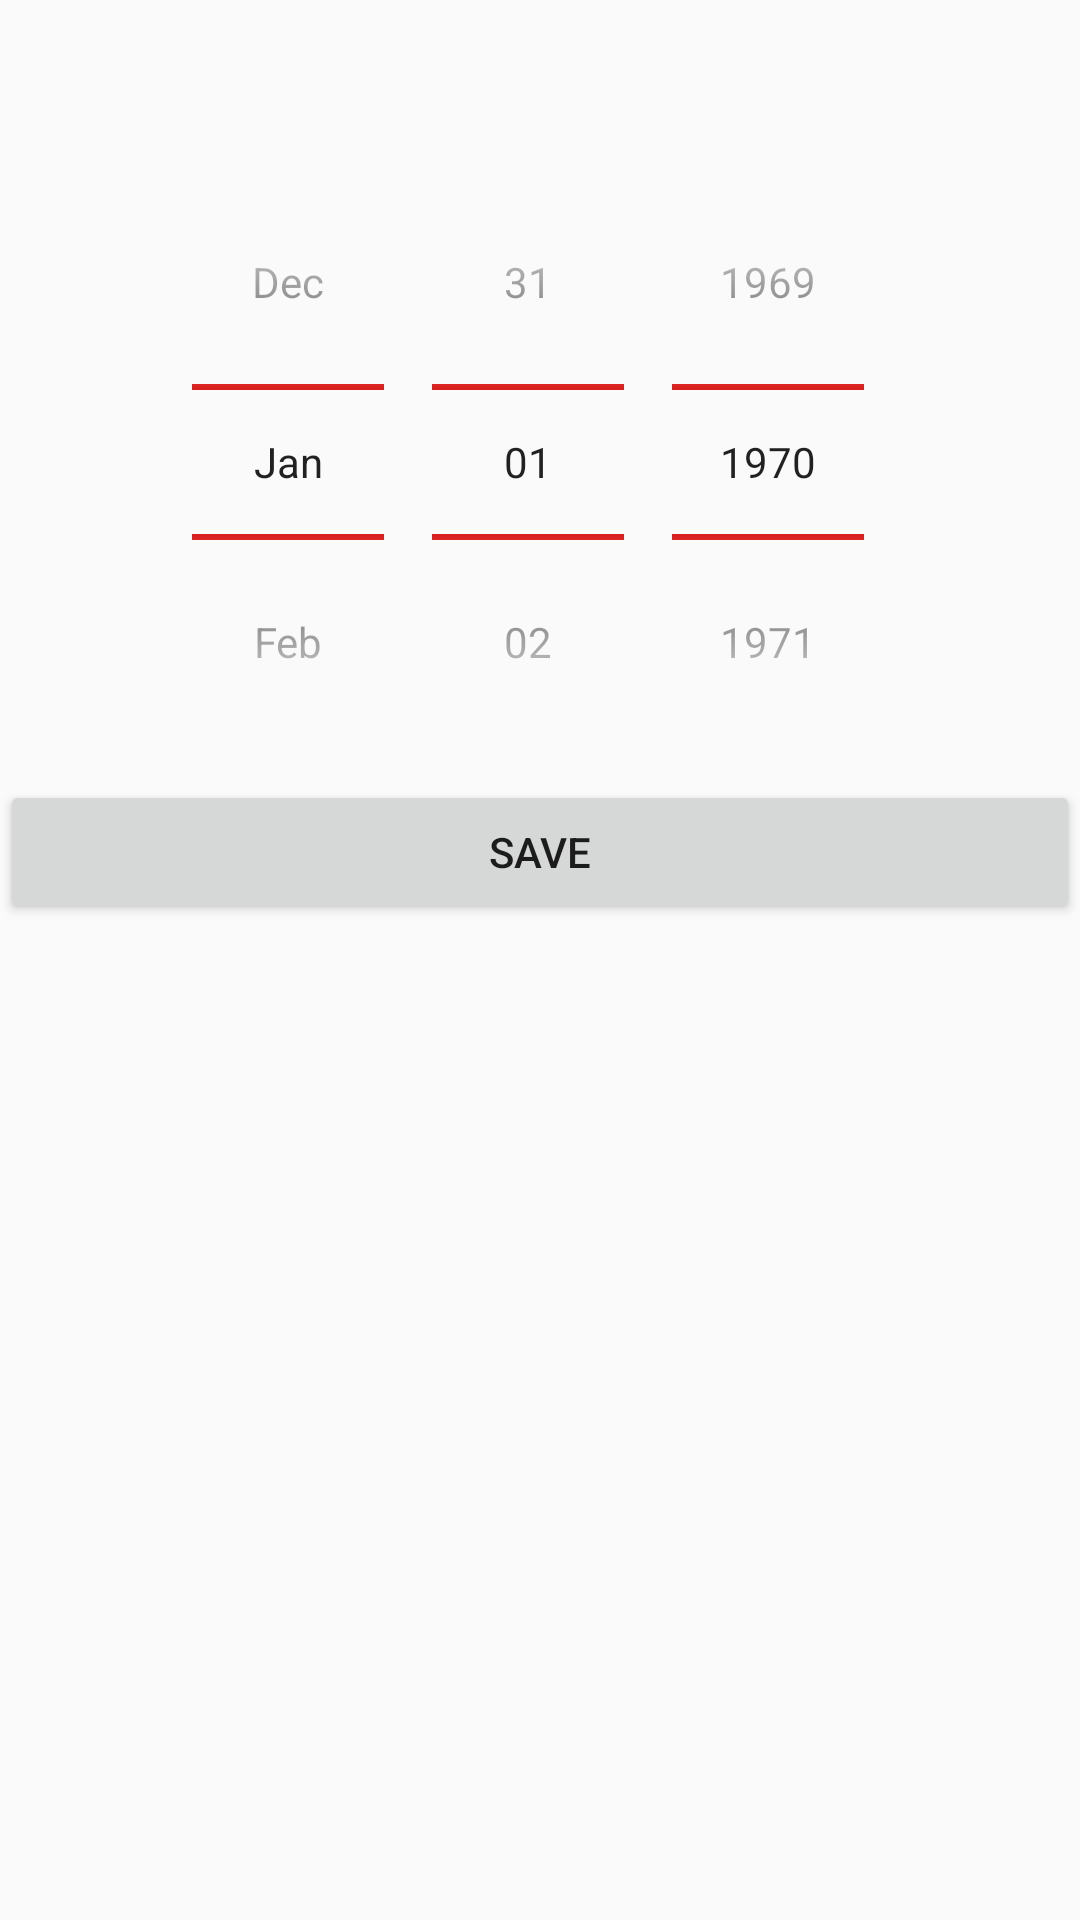

Android layout source for this screen:
<!-- AndroidManifest.xml: application theme AppTheme -->
<!-- res/layout/activity_main.xml -->
<?xml version="1.0" encoding="utf-8"?>
<androidx.constraintlayout.widget.ConstraintLayout
        xmlns:android="http://schemas.android.com/apk/res/android"
        xmlns:tools="http://schemas.android.com/tools"
        xmlns:app="http://schemas.android.com/apk/res-auto"
        android:layout_width="match_parent"
        android:layout_height="match_parent"
        tools:context=".MainActivity">

    <DatePicker
            android:id="@+id/date_picker"
            style="@style/MyDatePickerStyle"
            android:theme="@style/MyDatePickerSpinnerStyle"
            android:layout_width="wrap_content"
            android:layout_height="wrap_content"
            app:layout_constraintStart_toStartOf="parent"
            app:layout_constraintEnd_toEndOf="parent"
            app:layout_constraintTop_toTopOf="parent"
            android:layout_centerHorizontal="true"
            android:layout_marginTop="48dp"/>

    <androidx.recyclerview.widget.RecyclerView
            android:id="@+id/task_recycler_view"
            android:layout_width="match_parent"
            android:layout_height="0dp"
            android:scrollbars="vertical"
            app:layout_constraintStart_toStartOf="parent"
            app:layout_constraintTop_toBottomOf="@id/date_picker"
    />


    <Button
            android:id="@+id/buttonSave"
            android:layout_width="match_parent"
            android:layout_height="wrap_content"
            app:layout_constraintStart_toStartOf="parent"
            app:layout_constraintEnd_toEndOf="parent"
            app:layout_constraintTop_toBottomOf="@id/task_recycler_view"
            android:text="@string/save"/>


</androidx.constraintlayout.widget.ConstraintLayout>
<!-- resources referenced by this layout -->
<resources>
  <string name="save">SAVE</string>
  <style name="MyDatePickerSpinnerStyle" parent="@android:style/Widget.Material.DatePicker">
          <item name="android:datePickerMode">spinner</item>
          <item name="android:calendarViewShown">false</item>
          <item name="colorControlNormal">#d50000</item>
      </style>
  <style name="MyDatePickerStyle" parent="@android:style/Widget.Material.DatePicker">
          <item name="colorControlActivated">#ffea00</item>
          <item name="android:datePickerMode">spinner</item>
          <item name="android:calendarViewShown">false</item>
      </style>
  <style name="AppTheme" parent="Theme.AppCompat.Light.DarkActionBar">
          
          <item name="colorPrimary">@color/colorPrimary</item>
          <item name="colorPrimaryDark">@color/colorPrimaryDark</item>
          <item name="colorAccent">@color/colorAccent</item>
      </style>
  <!-- not gathered from this repository: default colours our renderer supplied (Android Studio template values) -->
  <color name="colorPrimary">#FF6200EE</color>
  <color name="colorPrimaryDark">#FF3700B3</color>
  <color name="colorAccent">#FF03DAC5</color>
</resources>
